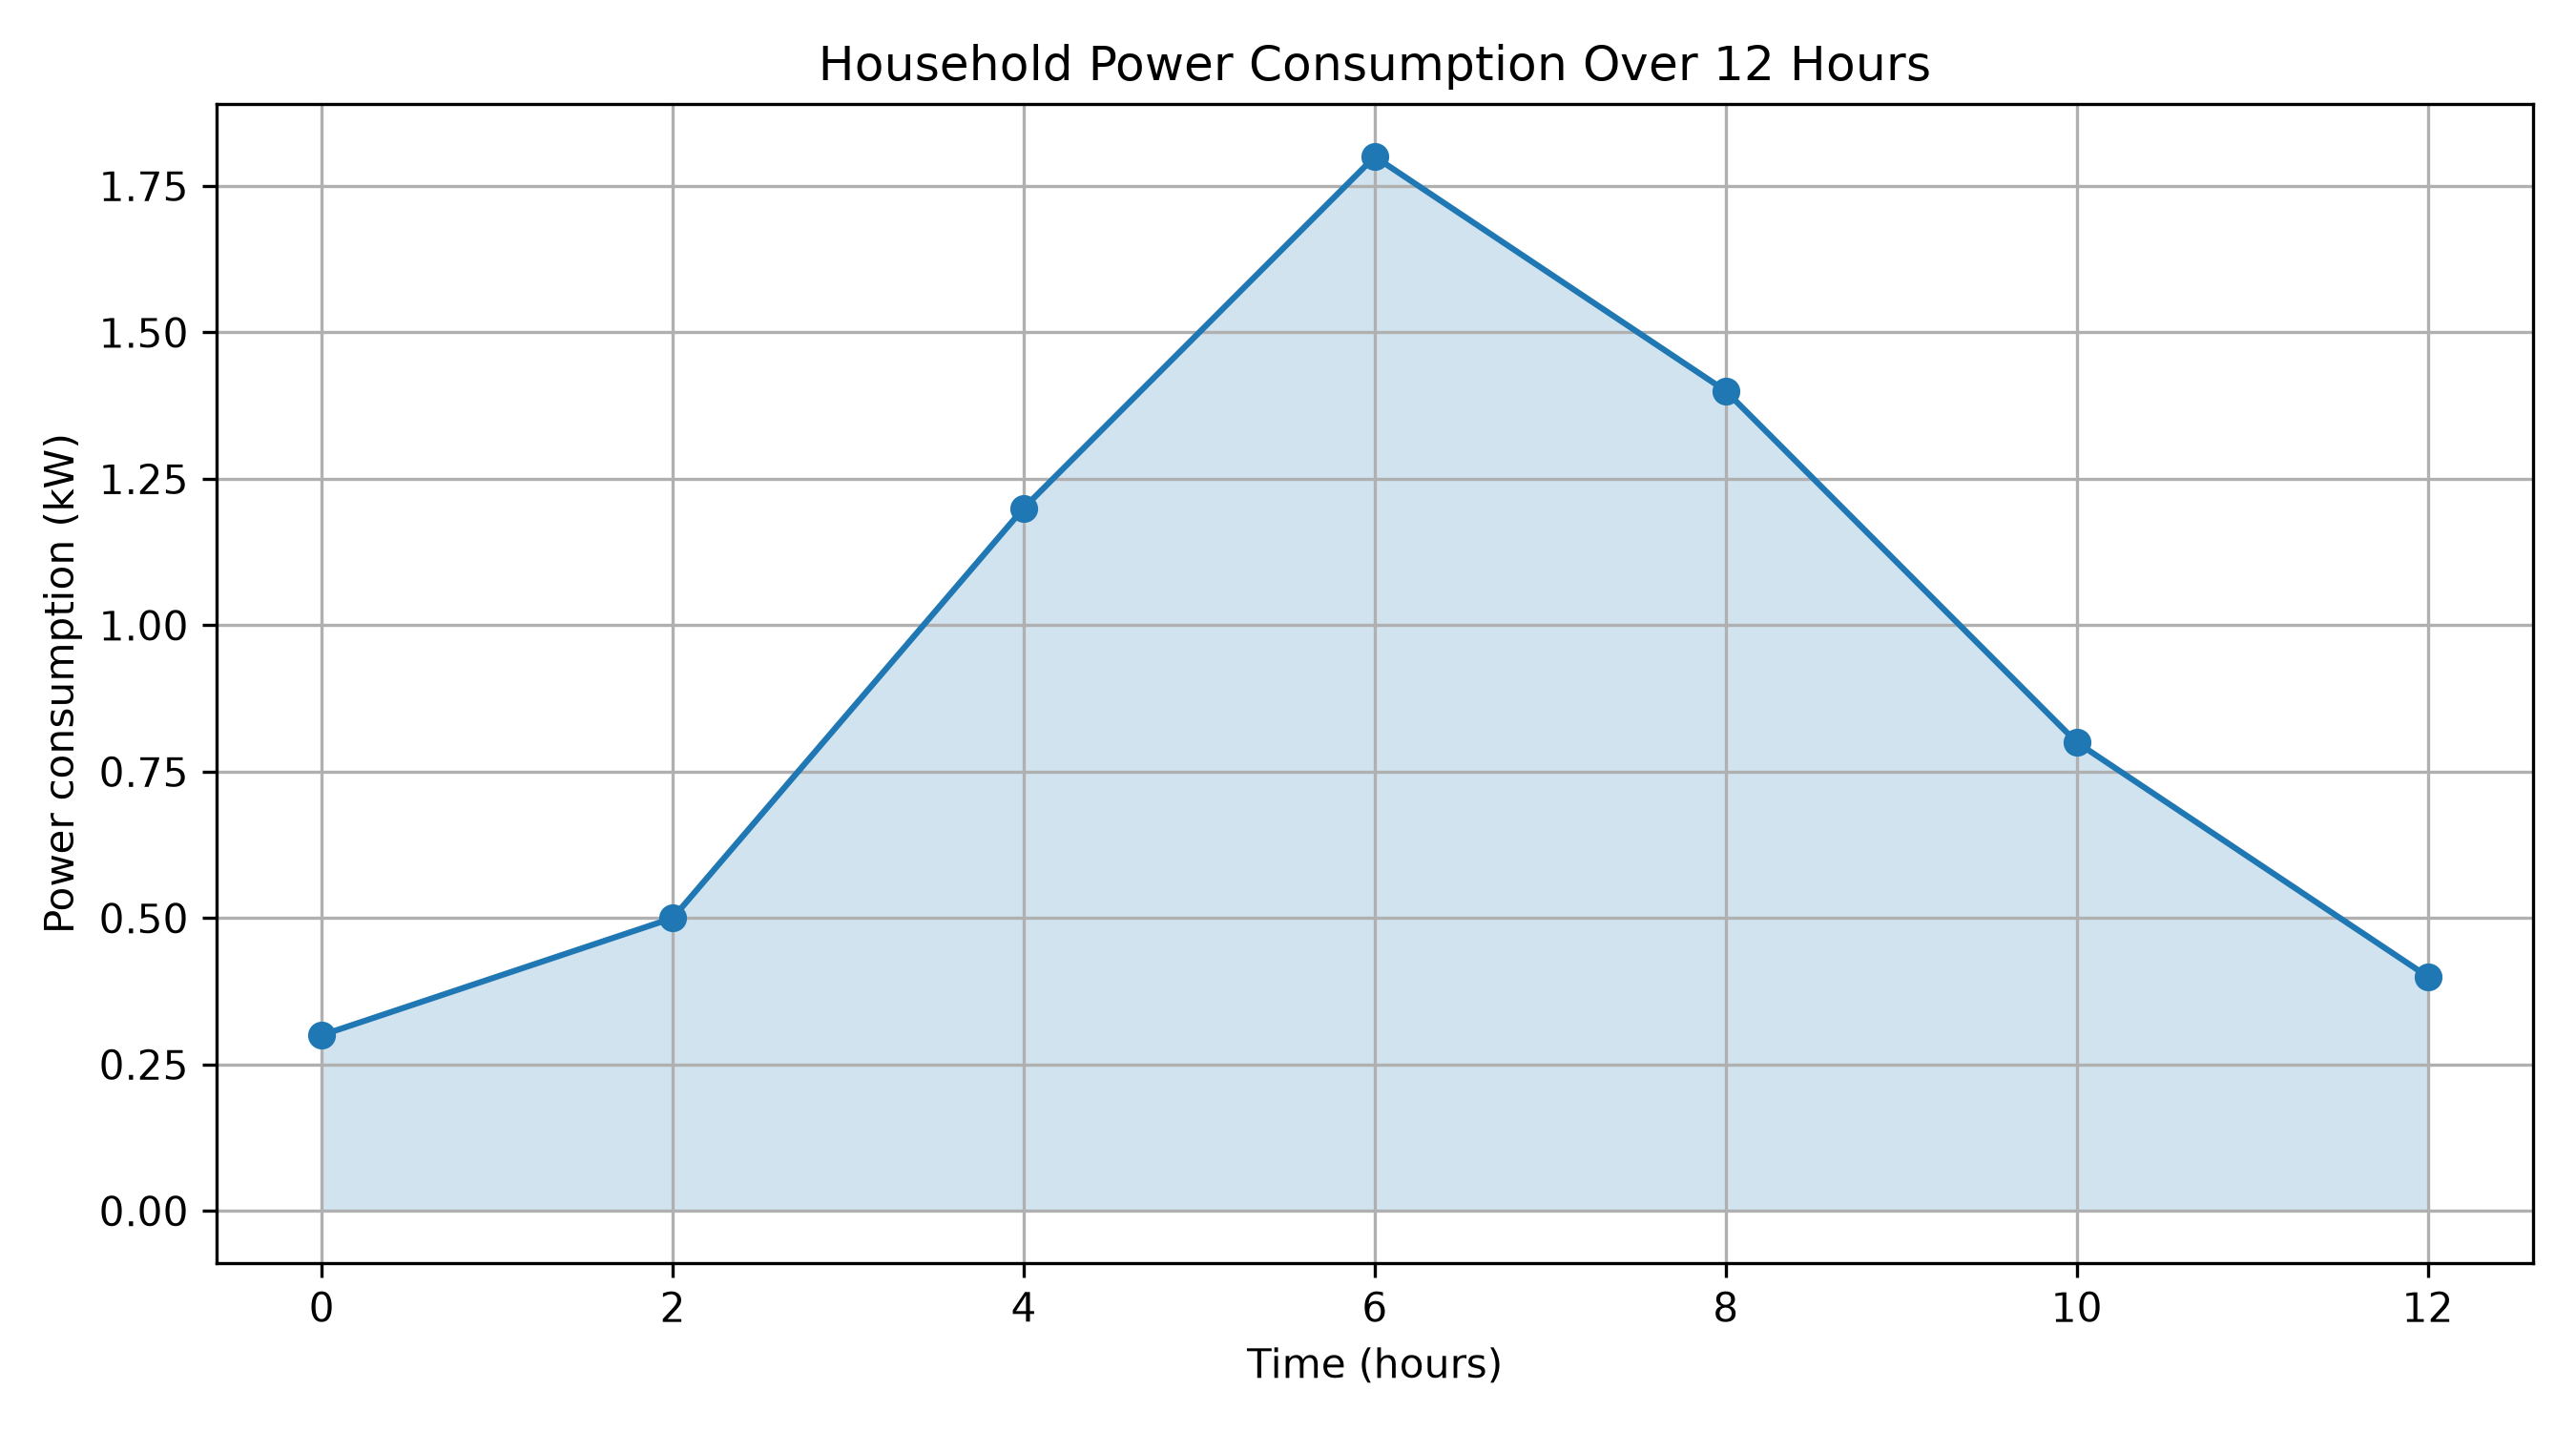

Source code (Python):

import numpy as np
import matplotlib.pyplot as plt
from scipy.integrate import simpson

# Household electricity readings every two hours
time_hours = np.array([0, 2, 4, 6, 8, 10, 12], dtype=float)
power_kw = np.array([0.3, 0.5, 1.2, 1.8, 1.4, 0.8, 0.4])

# Numerical integration estimates energy consumption
energy_trapezoid = np.trapezoid(power_kw, time_hours)
energy_simpson = simpson(power_kw, x=time_hours)

print("Household Electricity Consumption")
print(f"Energy using trapezoidal rule: {energy_trapezoid:.3f} kWh")
print(f"Energy using Simpson's rule:   {energy_simpson:.3f} kWh")
print(
    f"Difference between estimates: "
    f"{abs(energy_simpson - energy_trapezoid):.3f} kWh"
)

plt.figure(figsize=(9, 5))
plt.plot(time_hours, power_kw, marker="o")
plt.fill_between(time_hours, power_kw, alpha=0.2)
plt.xlabel("Time (hours)")
plt.ylabel("Power consumption (kW)")
plt.title("Household Power Consumption Over 12 Hours")
plt.grid(True)
plt.tight_layout()
plt.savefig("Task_16_real_world_adaptation.png", dpi=300)
print("Graph saved as Task_16_real_world_adaptation.png")
